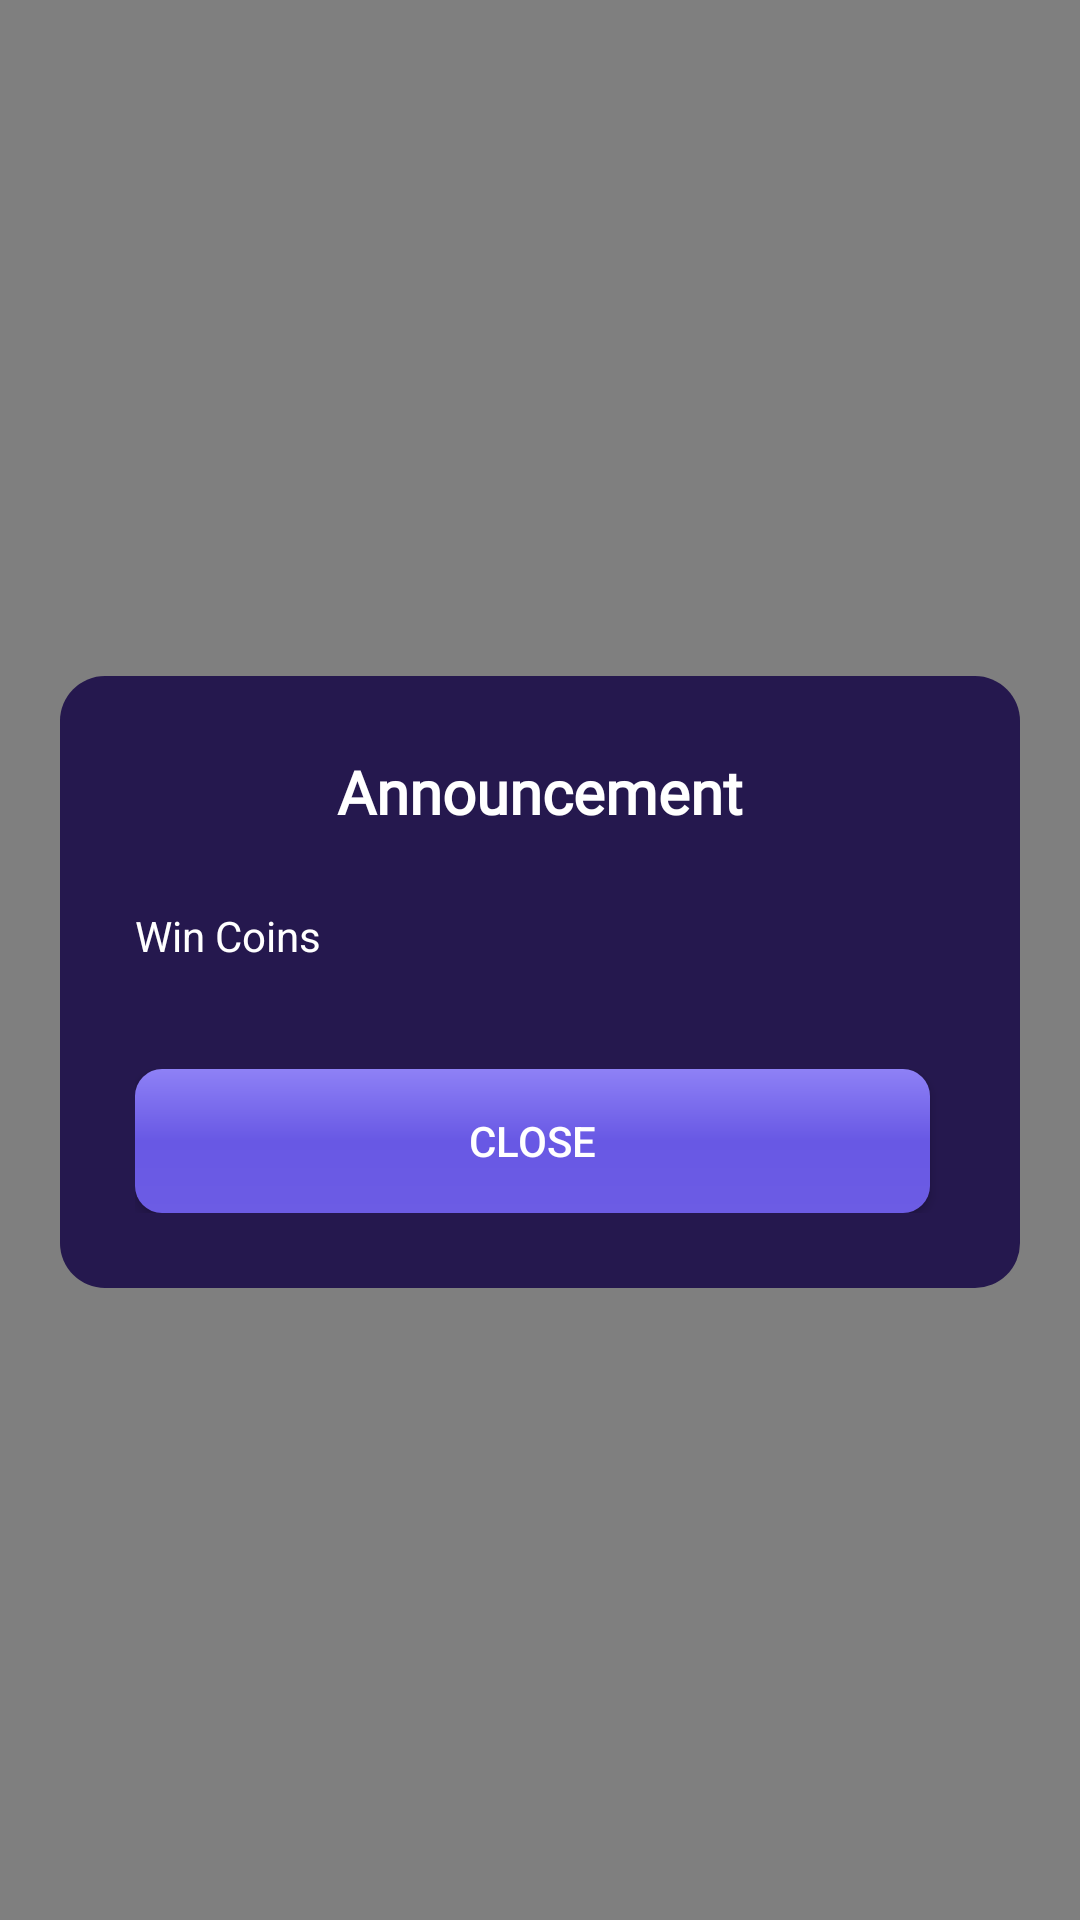

Produce the Android XML layout that renders to this screen, including the resource entries it uses.
<!-- AndroidManifest.xml: application theme AppTheme -->
<!-- res/layout/dialog_activity.xml -->
<?xml version="1.0" encoding="utf-8"?>
<RelativeLayout xmlns:android="http://schemas.android.com/apk/res/android"
    xmlns:app="http://schemas.android.com/apk/res-auto"
    android:layout_width="match_parent"
    android:layout_height="match_parent"
    android:id="@+id/close"
    android:background="@color/overlay_dark_50">

    <LinearLayout
        android:layout_width="match_parent"
        android:layout_height="match_parent"
        android:layout_centerInParent="true"
        android:gravity="center"
        android:orientation="vertical"
        android:paddingTop="@dimen/spacing_large">


        <LinearLayout
            android:layout_width="320dp"
            android:layout_height="wrap_content"
            android:layout_margin="@dimen/spacing_large"
            android:background="@drawable/coins_dilog_back"
            android:visibility="visible"
            app:cardCornerRadius="10dp"
            app:cardElevation="6dp">


            <LinearLayout
                android:layout_width="match_parent"
                android:layout_height="wrap_content"
                android:gravity="center_horizontal"
                android:orientation="vertical"
                android:padding="@dimen/spacing_large">

                <TextView
                    android:id="@+id/title"
                    android:layout_width="wrap_content"
                    android:layout_height="wrap_content"
                    android:layout_marginTop="@dimen/spacing_middle"
                    android:fontFamily="@font/regular"
                    android:gravity="center_vertical"
                    android:text="Announcement"
                    android:textAppearance="@style/Base.TextAppearance.AppCompat.Medium"
                    android:textColor="@color/white"
                    android:textSize="20dp"
                    android:textStyle="bold" />

                <TextView
                    android:id="@+id/date"
                    android:layout_width="wrap_content"
                    android:layout_height="wrap_content"
                    android:layout_marginBottom="@dimen/spacing_middle"
                    android:gravity="center_vertical"
                    android:text="02-12-2020"
                    android:textAppearance="@style/Base.TextAppearance.AppCompat.Small"
                    android:textColor="@color/grey_40"
                    android:visibility="gone" />


                <LinearLayout
                    android:layout_width="match_parent"
                    android:layout_height="wrap_content"
                    android:layout_marginVertical="15dp"
                    android:orientation="vertical"
                    android:padding="@dimen/spacing_middle">


                    <LinearLayout
                        android:layout_width="match_parent"
                        android:layout_height="wrap_content"
                        android:orientation="horizontal">

                        <TextView
                            android:id="@+id/message"
                            android:layout_width="wrap_content"
                            android:layout_height="wrap_content"
                            android:gravity="center_vertical"
                            android:singleLine="false"
                            android:text="Win Coins"
                            android:textAppearance="@style/Base.TextAppearance.AppCompat.Body1"
                            android:textColor="@color/white" />


                    </LinearLayout>


                </LinearLayout>


                <LinearLayout
                    android:layout_width="match_parent"
                    android:layout_height="wrap_content">

                    <LinearLayout
                        android:layout_width="match_parent"
                        android:layout_height="wrap_content"
                        android:gravity="center_vertical"
                        android:orientation="horizontal"
                        android:padding="@dimen/spacing_middle"
                        android:weightSum="1">

                        <Button
                            android:id="@+id/ok"
                            android:layout_width="wrap_content"
                            android:layout_height="wrap_content"
                            android:layout_marginEnd="5dp"
                            android:layout_weight="1"
                            android:background="@drawable/pending_task"
                            android:text="close"
                            android:textColor="@color/white" />

                    </LinearLayout>

                </LinearLayout>


            </LinearLayout>


        </LinearLayout>


    </LinearLayout>

</RelativeLayout>
<!-- resources referenced by this layout -->
<resources>
  <color name="grey_40">#999999</color>
  <color name="overlay_dark_50">#80000000</color>
  <color name="white">#FFFFFF</color>
  <dimen name="spacing_large">15dp</dimen>
  <dimen name="spacing_middle">10dp</dimen>
  <!-- drawable coins_dilog_back (drawable) -->
  <?xml version="1.0" encoding="utf-8"?>
  <shape xmlns:android="http://schemas.android.com/apk/res/android">
  <solid android:color="@color/colorPrimaryDark"/>
      <corners android:radius="15dp"/>
  </shape>
  <!-- drawable pending_task (drawable) -->
  <?xml version="1.0" encoding="utf-8"?>
  <shape xmlns:android="http://schemas.android.com/apk/res/android">
      <corners android:radius="9dp"/>
      <gradient android:type="linear" android:angle="270"
          android:startColor="@color/dialog_start_color"
          android:centerColor="@color/dialog_center_color"
          android:endColor="@color/dialog_end_color"/>
  </shape>
  <style name="AppTheme" parent="Theme.MaterialComponents.Light.NoActionBar">
          
          <item name="android:forceDarkAllowed" tools:targetApi="q">false</item>
          <item name="colorPrimary">@color/colorPrimary</item>
          <item name="colorPrimaryDark">@color/primaryTextColor</item>
          <item name="colorAccent">@color/colorAccent</item>
          <item name="android:windowDrawsSystemBarBackgrounds">true</item>
          <item name="android:statusBarColor">@color/colorPrimaryDark</item>
          <item name="android:navigationBarColor">@color/colorPrimaryDark</item>
  
  
      </style>
  <color name="colorPrimaryDark">#25184E</color>
  <color name="dialog_start_color">#8E81F6</color>
  <color name="dialog_center_color">@color/colorPrimary</color>
  <color name="dialog_end_color">#6C5CE4</color>
  <color name="colorPrimary">#6858E4</color>
  <color name="primaryTextColor">#448AFF</color>
  <color name="colorAccent">#2F3553</color>
</resources>
